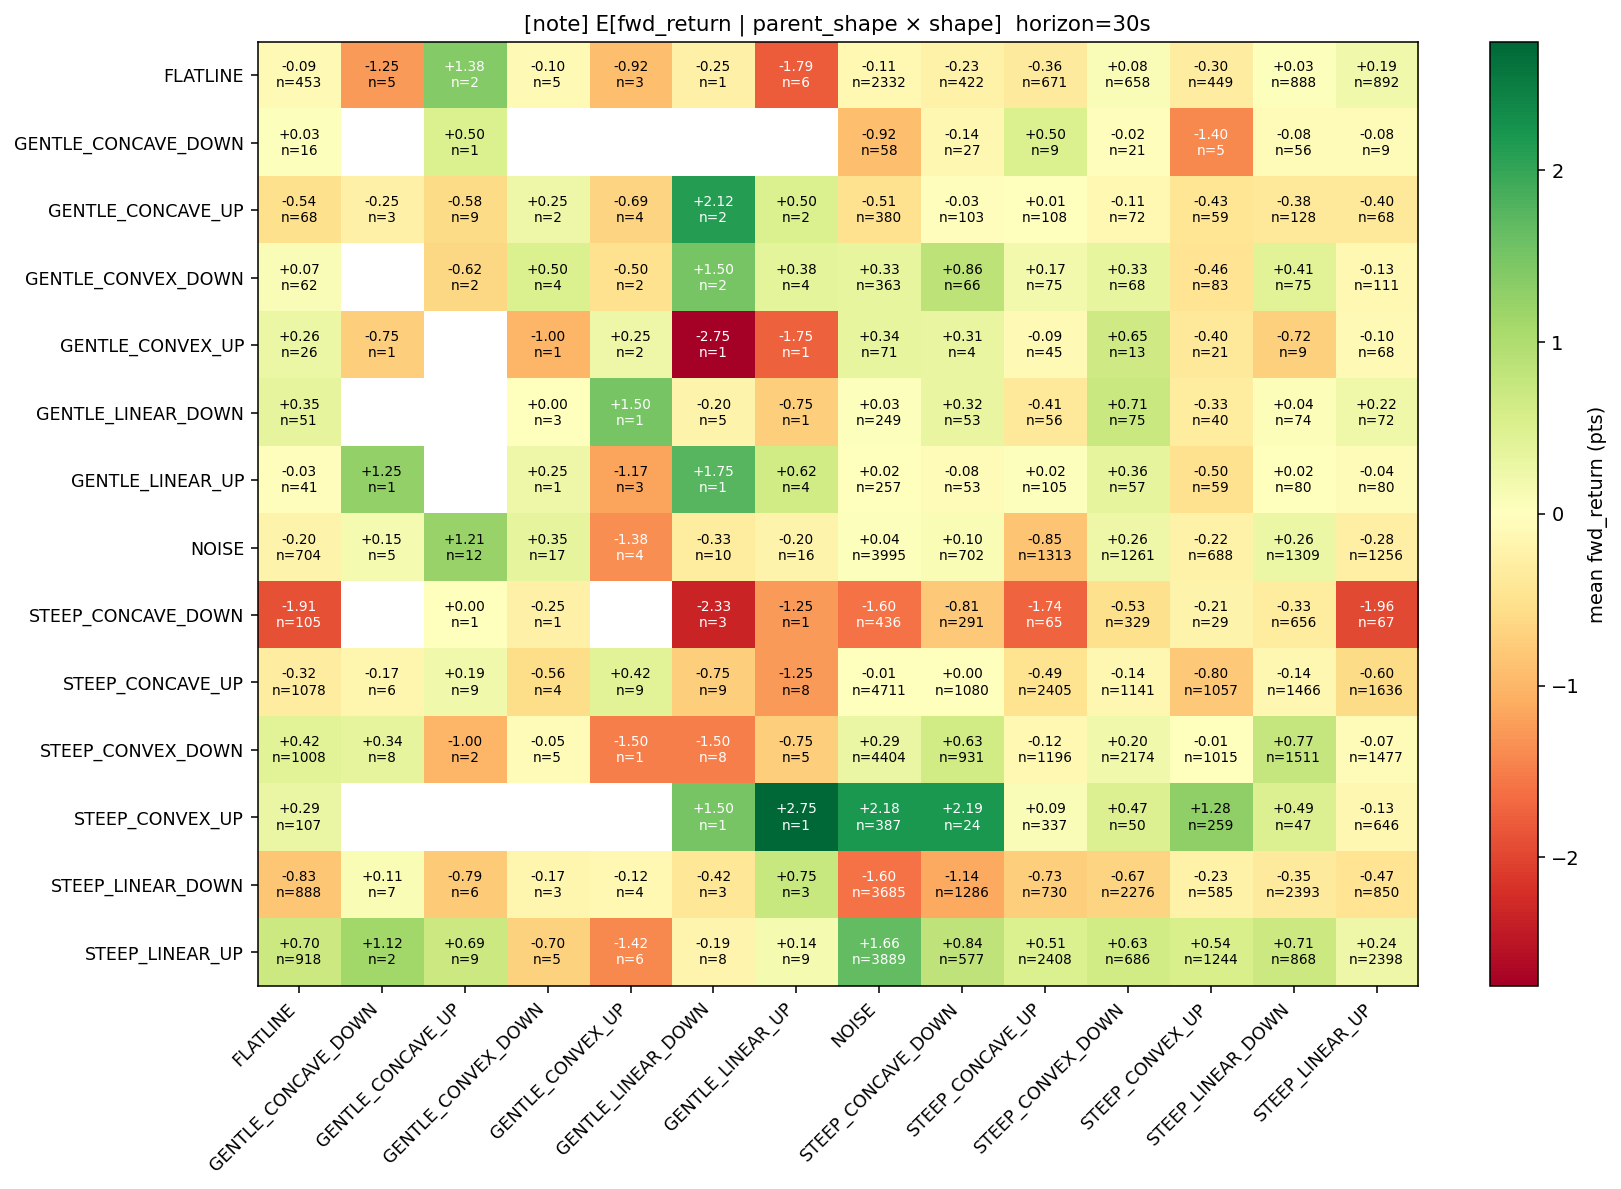

Source data for this figure (header and first rows):
parent_shape, FLATLINE, GENTLE_CONCAVE_DOWN, GENTLE_CONCAVE_UP, GENTLE_CONVEX_DOWN, GENTLE_CONVEX_UP, GENTLE_LINEAR_DOWN, GENTLE_LINEAR_UP, NOISE, STEEP_CONCAVE_DOWN, STEEP_CONCAVE_UP, STEEP_CONVEX_DOWN, STEEP_CONVEX_UP, STEEP_LINEAR_DOWN, STEEP_LINEAR_UP
FLATLINE, -0.0872, -1.25, 1.375, -0.1, -0.9167, -0.25, -1.792, -0.1114, -0.2328, -0.3621, 0.08359, -0.3035, 0.02787, 0.1934
GENTLE_CONCAVE_DOWN, 0.03125, , 0.5, , , , , -0.9181, -0.1389, 0.5, -0.02381, -1.4, -0.07589, -0.08333
GENTLE_CONCAVE_UP, -0.5368, -0.25, -0.5833, 0.25, -0.6875, 2.125, 0.5, -0.5099, -0.02913, 0.01157, -0.1111, -0.4322, -0.375, -0.4007
GENTLE_CONVEX_DOWN, 0.07258, , -0.625, 0.5, -0.5, 1.5, 0.375, 0.334, 0.8561, 0.1733, 0.3346, -0.4639, 0.41, -0.1284
GENTLE_CONVEX_UP, 0.2596, -0.75, , -1.0, 0.25, -2.75, -1.75, 0.338, 0.3125, -0.09444, 0.6538, -0.4048, -0.7222, -0.09559
GENTLE_LINEAR_DOWN, 0.3529, , , 0.0, 1.5, -0.2, -0.75, 0.0261, 0.3208, -0.4062, 0.71, -0.325, 0.04392, 0.2153
GENTLE_LINEAR_UP, -0.03049, 1.25, , 0.25, -1.167, 1.75, 0.625, 0.02043, -0.08019, 0.02381, 0.364, -0.5, 0.01875, -0.04375
NOISE, -0.1971, 0.15, 1.208, 0.3529, -1.375, -0.325, -0.2031, 0.04136, 0.09936, -0.8486, 0.2573, -0.2151, 0.2634, -0.2787
STEEP_CONCAVE_DOWN, -1.91, , 0.0, -0.25, , -2.333, -1.25, -1.603, -0.8067, -1.738, -0.5342, -0.2069, -0.3323, -1.955
STEEP_CONCAVE_UP, -0.3189, -0.1667, 0.1944, -0.5625, 0.4167, -0.75, -1.25, -0.009075, 0.002778, -0.4884, -0.1444, -0.8042, -0.1405, -0.5969
STEEP_CONVEX_DOWN, 0.4194, 0.3438, -1.0, -0.05, -1.5, -1.5, -0.75, 0.2873, 0.6278, -0.1214, 0.2023, -0.007143, 0.7674, -0.06974
STEEP_CONVEX_UP, 0.2944, , , , , 1.5, 2.75, 2.18, 2.188, 0.08531, 0.475, 1.285, 0.4894, -0.1324
STEEP_LINEAR_DOWN, -0.8291, 0.1071, -0.7917, -0.1667, -0.125, -0.4167, 0.75, -1.601, -1.136, -0.7305, -0.6703, -0.2282, -0.3485, -0.465
STEEP_LINEAR_UP, 0.6977, 1.125, 0.6944, -0.7, -1.417, -0.1875, 0.1389, 1.661, 0.8354, 0.5082, 0.6348, 0.5384, 0.7065, 0.2431
